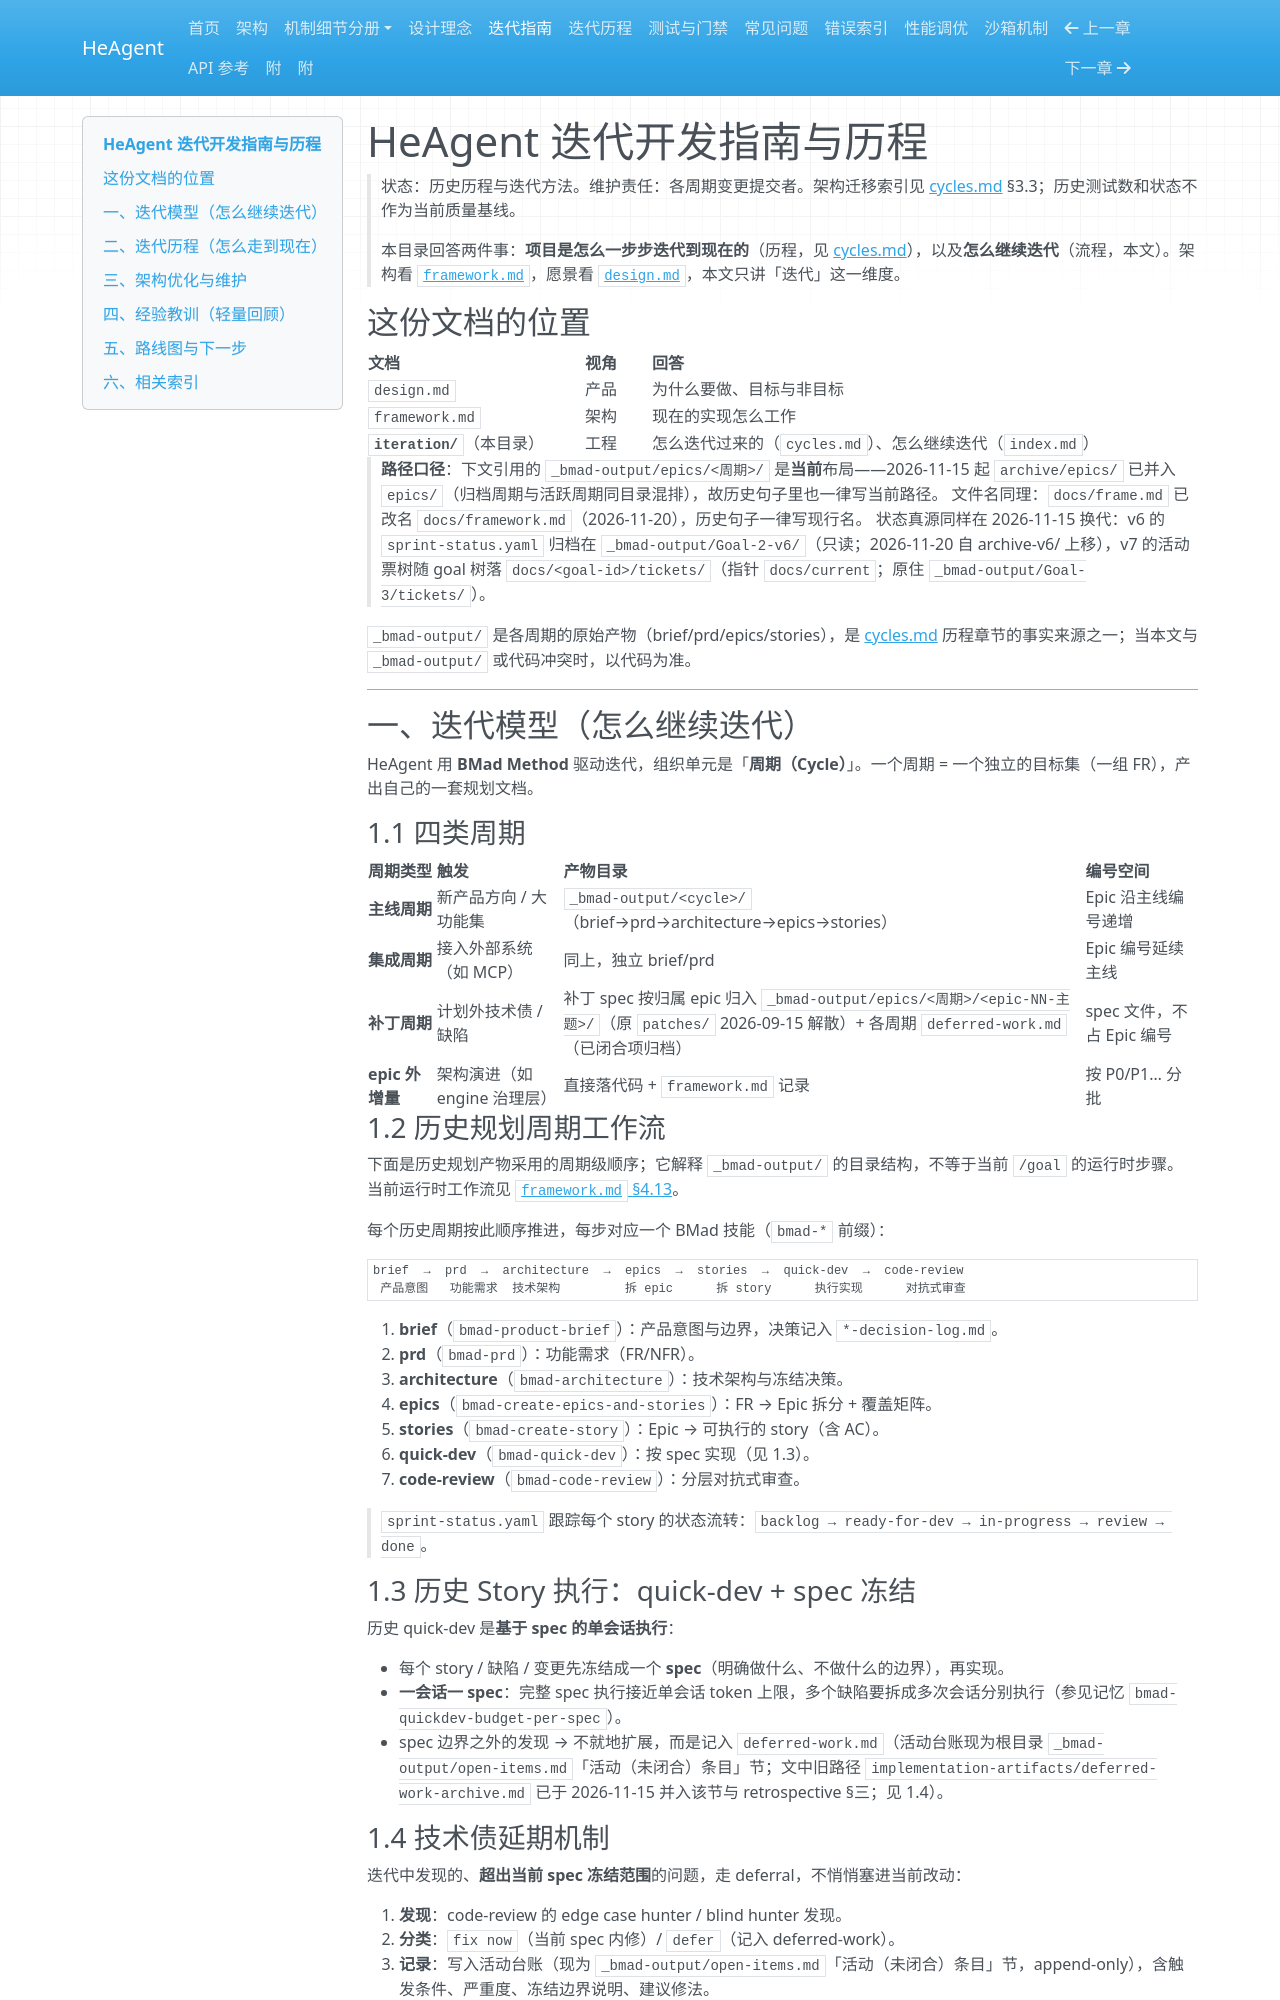

repository: zsutxz/HeAgent · page: iteration/index.html · generator: mkdocs

# HeAgent 迭代开发指南与历程

> 状态：历史历程与迭代方法。维护责任：各周期变更提交者。架构迁移索引见 [cycles.md](cycles.md) §3.3；历史测试数和状态不作为当前质量基线。

> 本目录回答两件事：**项目是怎么一步步迭代到现在的**（历程，见 [cycles.md](cycles.md)），以及**怎么继续迭代**（流程，本文）。架构看 [`framework.md`](../framework.md)，愿景看 [`design.md`](../design.md)，本文只讲「迭代」这一维度。

## 这份文档的位置

| 文档 | 视角 | 回答 |
|------|------|------|
| `design.md` | 产品 | 为什么要做、目标与非目标 |
| `framework.md` | 架构 | 现在的实现怎么工作 |
| **`iteration/`**（本目录） | 工程 | 怎么迭代过来的（`cycles.md`）、怎么继续迭代（`index.md`） |

> **路径口径**：下文引用的 `_bmad-output/epics/<周期>/` 是**当前**布局——2026-11-15 起
> `archive/epics/` 已并入 `epics/`（归档周期与活跃周期同目录混排），故历史句子里也一律写当前路径。
> 文件名同理：`docs/frame.md` 已改名 `docs/framework.md`（2026-11-20），历史句子一律写现行名。
 > 状态真源同样在 2026-11-15 换代：v6 的 `sprint-status.yaml` 归档在
> `_bmad-output/Goal-2-v6/`（只读；2026-11-20 自 archive-v6/ 上移），v7 的活动票树随 goal 树落
> `docs/<goal-id>/tickets/`（指针 `docs/current`；原住 `_bmad-output/Goal-3/tickets/`）。

`_bmad-output/` 是各周期的原始产物（brief/prd/epics/stories），是 [cycles.md](cycles.md) 历程章节的事实来源之一；当本文与 `_bmad-output/` 或代码冲突时，以代码为准。

---

## 一、迭代模型（怎么继续迭代）

HeAgent 用 **BMad Method** 驱动迭代，组织单元是「**周期（Cycle）**」。一个周期 = 一个独立的目标集（一组 FR），产出自己的一套规划文档。

### 1.1 四类周期

| 周期类型 | 触发 | 产物目录 | 编号空间 |
|----------|------|----------|----------|
| **主线周期** | 新产品方向 / 大功能集 | `_bmad-output/<cycle>/`（brief→prd→architecture→epics→stories） | Epic 沿主线编号递增 |
| **集成周期** | 接入外部系统（如 MCP） | 同上，独立 brief/prd | Epic 编号延续主线 |
| **补丁周期** | 计划外技术债 / 缺陷 | 补丁 spec 按归属 epic 归入 `_bmad-output/epics/<周期>/<epic-NN-主题>/`（原 `patches/` 2026-09-15 解散）+ 各周期 `deferred-work.md`（已闭合项归档） | spec 文件，不占 Epic 编号 |
| **epic 外增量** | 架构演进（如 engine 治理层） | 直接落代码 + `framework.md` 记录 | 按 P0/P1… 分批 |

### 1.2 历史规划周期工作流

下面是历史规划产物采用的周期级顺序；它解释 `_bmad-output/` 的目录结构，不等于当前 `/goal` 的运行时步骤。
当前运行时工作流见 [`framework.md` §4.13](../framework.md#413-goal-驱动工作流-goal)。

每个历史周期按此顺序推进，每步对应一个 BMad 技能（`bmad-*` 前缀）：

```
brief  →  prd  →  architecture  →  epics  →  stories  →  quick-dev  →  code-review
 产品意图   功能需求  技术架构         拆 epic      拆 story      执行实现      对抗式审查
```

1. **brief**（`bmad-product-brief`）：产品意图与边界，决策记入 `*-decision-log.md`。
2. **prd**（`bmad-prd`）：功能需求（FR/NFR）。
3. **architecture**（`bmad-architecture`）：技术架构与冻结决策。
4. **epics**（`bmad-create-epics-and-stories`）：FR → Epic 拆分 + 覆盖矩阵。
5. **stories**（`bmad-create-story`）：Epic → 可执行的 story（含 AC）。
6. **quick-dev**（`bmad-quick-dev`）：按 spec 实现（见 1.3）。
7. **code-review**（`bmad-code-review`）：分层对抗式审查。

> `sprint-status.yaml` 跟踪每个 story 的状态流转：`backlog → ready-for-dev → in-progress → review → done`。

### 1.3 历史 Story 执行：quick-dev + spec 冻结

历史 quick-dev 是**基于 spec 的单会话执行**：

- 每个 story / 缺陷 / 变更先冻结成一个 **spec**（明确做什么、不做什么的边界），再实现。
- **一会话一 spec**：完整 spec 执行接近单会话 token 上限，多个缺陷要拆成多次会话分别执行（参见记忆 `bmad-quickdev-budget-per-spec`）。
- spec 边界之外的发现 → 不就地扩展，而是记入 `deferred-work.md`（活动台账现为根目录 `_bmad-output/open-items.md`「活动（未闭合）条目」节；文中旧路径 `implementation-artifacts/deferred-work-archive.md` 已于 2026-11-15 并入该节与 retrospective §三；见 1.4）。

### 1.4 技术债延期机制

迭代中发现的、**超出当前 spec 冻结范围**的问题，走 deferral，不悄悄塞进当前改动：

1. **发现**：code-review 的 edge case hunter / blind hunter 发现。
2. **分类**：`fix now`（当前 spec 内修）/ `defer`（记入 deferred-work）。
3. **记录**：写入活动台账（现为 `_bmad-output/open-items.md`「活动（未闭合）条目」节，append-only），含触发条件、严重度、冻结边界说明、建议修法。
4. **收尾**：后续开专门 spec 处理，修完写 `Resolution` 段关闭；**闭合后按归属 epic 归档**到 `_bmad-output/epics/<周期>/deferred-work.md`（保留结论、证据与 commit 指针，不保留原始长文历史）。

> **已闭合项归档（2026-09-15 整理）**：原跨周期台账 `_bmad-output/patches/_meta/deferred-work.md` 的条目已全部闭合，按归属 epic 归并进各周期 `deferred-work.md`（`epic-01-10-主线规划周期`、`epic-11-18-MCP集成周期`、`epic-S1-S4-沙箱硬化周期`、`epic-40-沙箱会话化周期`、`epic-41-目标驱动开发周期`、`epic-47-声明式BMad敏捷工作流周期`），原台账随之退役并删除。条目索引见 `_bmad-output/retrospective-all-cycles.md` §三（deferred 闭合与归档台账；原 `consolidated-overview.md` 已并入 `open-items.md` 与 `retrospective-all-cycles.md`）。
